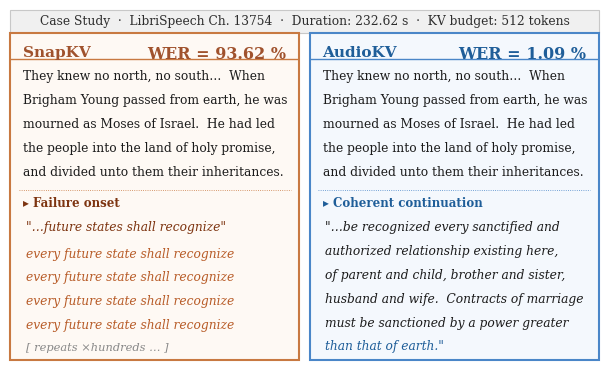

The matplotlib source for this figure: (Note: this script raises an exception after producing the figure.)
#!/usr/bin/env python3
# -*- coding: utf-8 -*-
"""
ACL-style case study figure: SnapKV repetition failure vs AudioKV stable output.
LibriSpeech Chapter 13754, duration 232.62 s.
Outputs: failure_case_visualization.{pdf,png}
"""

from pathlib import Path

import matplotlib.pyplot as plt
import matplotlib.patches as mpatches
import matplotlib.gridspec as gridspec
from matplotlib.patches import FancyBboxPatch

# ── ACL global rcParams ────────────────────────────────────────────────────────
plt.rcParams.update(
    {
        "font.family":        "serif",
        "font.serif":         ["Times New Roman", "DejaVu Serif"],
        "font.size":          9.5,
        "axes.unicode_minus": False,
        "figure.dpi":         300,
        "savefig.dpi":        300,
        "savefig.bbox":       "tight",
        "pdf.fonttype":       42,
        "ps.fonttype":        42,
    }
)

# ── ACL palette: warm sienna-amber (failure) vs steel blue (success) ──────────
C_SNAP_FG   = "#a0522d"   # SnapKV label / WER  – sienna
C_SNAP_BG   = "#fef9f4"   # SnapKV panel fill   – warm cream
C_SNAP_EDGE = "#c87941"   # SnapKV border       – terra-cotta amber
C_SNAP_LOOP = "#b85c28"   # repetition text     – deep amber
C_SNAP_ONS  = "#7d3410"   # failure-onset phrase – dark burnt sienna

C_AKV_FG    = "#1f5e99"   # AudioKV label / WER – deep steel blue
C_AKV_BG    = "#f4f8fd"   # AudioKV panel fill  – light sky
C_AKV_EDGE  = "#4a86c8"   # AudioKV border      – steel blue

C_BODY      = "#1c1c1c"   # normal transcript body
C_DIM       = "#888888"   # de-emphasised text
C_HDR_BG    = "#f0f0f0"   # header band fill
C_HDR_FG    = "#2e2e2e"   # header text
C_DIV       = "#c8c8c8"   # panel separator

# Shared transcript prefix (truncated for space, ≤46 chars/line)
PREFIX_LINES = [
    "They knew no north, no south…  When",
    "Brigham Young passed from earth, he was",
    "mourned as Moses of Israel.  He had led",
    "the people into the land of holy promise,",
    "and divided unto them their inheritances.",
]

SNAP_ONSET = '"…future states shall recognize"'
SNAP_LOOP  = "every future state shall recognize"

AKV_CONT_LINES = [
    '"…be recognized every sanctified and',
    'authorized relationship existing here,',
    'of parent and child, brother and sister,',
    'husband and wife.  Contracts of marriage',
    'must be sanctioned by a power greater',
    'than that of earth."',
]


def _bg_rect(ax, facecolor, edgecolor, lw=1.5):
    """Draw a full-axes background rectangle (no rounding – cleaner for ACL)."""
    rect = mpatches.FancyBboxPatch(
        (0.0, 0.0), 1.0, 1.0,
        boxstyle="square,pad=0.0",
        linewidth=lw,
        edgecolor=edgecolor,
        facecolor=facecolor,
        transform=ax.transAxes,
        clip_on=False,
    )
    ax.add_patch(rect)


def _t(ax, x, y, s, **kw):
    """Shorthand for ax.text in axes-fraction coordinates."""
    return ax.text(x, y, s, transform=ax.transAxes, va="top", ha="left",
                   clip_on=True, **kw)


def _divider(ax, y, color=C_DIV, lw=0.7, ls="--"):
    ax.axhline(y=y, xmin=0.03, xmax=0.97, color=color, linewidth=lw,
               linestyle=ls, zorder=2)


def draw_snap_panel(ax):
    ax.set_xlim(0, 1)
    ax.set_ylim(0, 1)
    ax.set_axis_off()
    _bg_rect(ax, C_SNAP_BG, C_SNAP_EDGE)

    # ── header ────────────────────────────────────────────────────────────────
    _t(ax, 0.045, 0.963, "SnapKV",
       fontsize=11, fontweight="bold", color=C_SNAP_FG)
    ax.text(0.955, 0.963, "WER = 93.62 %",
            transform=ax.transAxes, va="top", ha="right",
            fontsize=11.5, fontweight="bold", color=C_SNAP_FG, clip_on=False)
    ax.axhline(y=0.920, xmin=0.0, xmax=1.0,
               color=C_SNAP_EDGE, linewidth=1.0, linestyle="-")

    # ── shared prefix ─────────────────────────────────────────────────────────
    y = 0.888
    DY = 0.073
    for line in PREFIX_LINES:
        _t(ax, 0.045, y, line, fontsize=8.8, color=C_BODY)
        y -= DY

    # ── failure-onset marker ──────────────────────────────────────────────────
    y -= 0.016
    _divider(ax, y + 0.012, color=C_SNAP_EDGE, lw=0.6, ls=":")
    y -= 0.008
    _t(ax, 0.045, y, "▸ Failure onset",
       fontsize=8.5, fontweight="bold", color=C_SNAP_ONS)
    y -= DY
    _t(ax, 0.055, y, SNAP_ONSET,
       fontsize=8.8, fontstyle="italic", color=C_SNAP_ONS)
    y -= DY + 0.008

    # ── repetition loop ───────────────────────────────────────────────────────
    for _ in range(4):
        _t(ax, 0.055, y, SNAP_LOOP,
           fontsize=8.8, fontstyle="italic", color=C_SNAP_LOOP)
        y -= DY
    _t(ax, 0.055, y, "[ repeats ×hundreds … ]",
       fontsize=8.2, color=C_DIM, fontstyle="italic")


def draw_akv_panel(ax):
    ax.set_xlim(0, 1)
    ax.set_ylim(0, 1)
    ax.set_axis_off()
    _bg_rect(ax, C_AKV_BG, C_AKV_EDGE)

    # ── header ────────────────────────────────────────────────────────────────
    _t(ax, 0.045, 0.963, "AudioKV",
       fontsize=11, fontweight="bold", color=C_AKV_FG)
    ax.text(0.955, 0.963, "WER = 1.09 %",
            transform=ax.transAxes, va="top", ha="right",
            fontsize=11.5, fontweight="bold", color=C_AKV_FG, clip_on=False)
    ax.axhline(y=0.920, xmin=0.0, xmax=1.0,
               color=C_AKV_EDGE, linewidth=1.0, linestyle="-")

    # ── shared prefix ─────────────────────────────────────────────────────────
    y = 0.888
    DY = 0.073
    for line in PREFIX_LINES:
        _t(ax, 0.045, y, line, fontsize=8.8, color=C_BODY)
        y -= DY

    # ── coherent continuation marker ──────────────────────────────────────────
    y -= 0.016
    _divider(ax, y + 0.012, color=C_AKV_EDGE, lw=0.6, ls=":")
    y -= 0.008
    _t(ax, 0.045, y, "▸ Coherent continuation",
       fontsize=8.5, fontweight="bold", color=C_AKV_FG)
    y -= DY

    # ── correct output ────────────────────────────────────────────────────────
    for i, line in enumerate(AKV_CONT_LINES):
        _t(ax, 0.055, y, line,
           fontsize=8.8, fontstyle="italic",
           color=C_BODY if i < len(AKV_CONT_LINES) - 1 else C_AKV_FG)
        y -= DY
    y -= 0.008
    _t(ax, 0.055, y, "No repetition observed.",
       fontsize=8.5, fontweight="bold", color=C_AKV_FG)


def main():
    fig = plt.figure(figsize=(7.6, 4.55))

    # header row (thin) + main panels row
    gs = gridspec.GridSpec(
        2, 2,
        figure=fig,
        height_ratios=[0.072, 1.0],
        hspace=0.0,
        wspace=0.035,
    )

    ax_hdr  = fig.add_subplot(gs[0, :])
    ax_snap = fig.add_subplot(gs[1, 0])
    ax_akv  = fig.add_subplot(gs[1, 1])

    # ── Header band ───────────────────────────────────────────────────────────
    ax_hdr.set_axis_off()
    ax_hdr.set_xlim(0, 1)
    ax_hdr.set_ylim(0, 1)
    ax_hdr.add_patch(
        mpatches.FancyBboxPatch(
            (0, 0), 1, 1,
            boxstyle="square,pad=0.0",
            facecolor=C_HDR_BG,
            edgecolor=C_DIV,
            linewidth=0.8,
            transform=ax_hdr.transAxes,
            clip_on=False,
        )
    )
    ax_hdr.text(
        0.5, 0.50,
        "Case Study  ·  LibriSpeech Ch. 13754  ·  Duration: 232.62 s  ·  KV budget: 512 tokens",
        transform=ax_hdr.transAxes,
        va="center", ha="center",
        fontsize=8.8, color=C_HDR_FG,
    )

    # ── Panels ────────────────────────────────────────────────────────────────
    draw_snap_panel(ax_snap)
    draw_akv_panel(ax_akv)

    # ── Save ──────────────────────────────────────────────────────────────────
    output_dir = Path(__file__).parent
    pdf_path = output_dir / "failure_case_visualization.pdf"
    png_path = output_dir / "failure_case_visualization.png"

    fig.savefig(pdf_path, format="pdf", bbox_inches="tight", facecolor="white")
    fig.savefig(png_path, format="png", bbox_inches="tight", facecolor="white")

    print(f"Saved PDF → {pdf_path}")
    print(f"Saved PNG → {png_path}")


if __name__ == "__main__":
    main()
